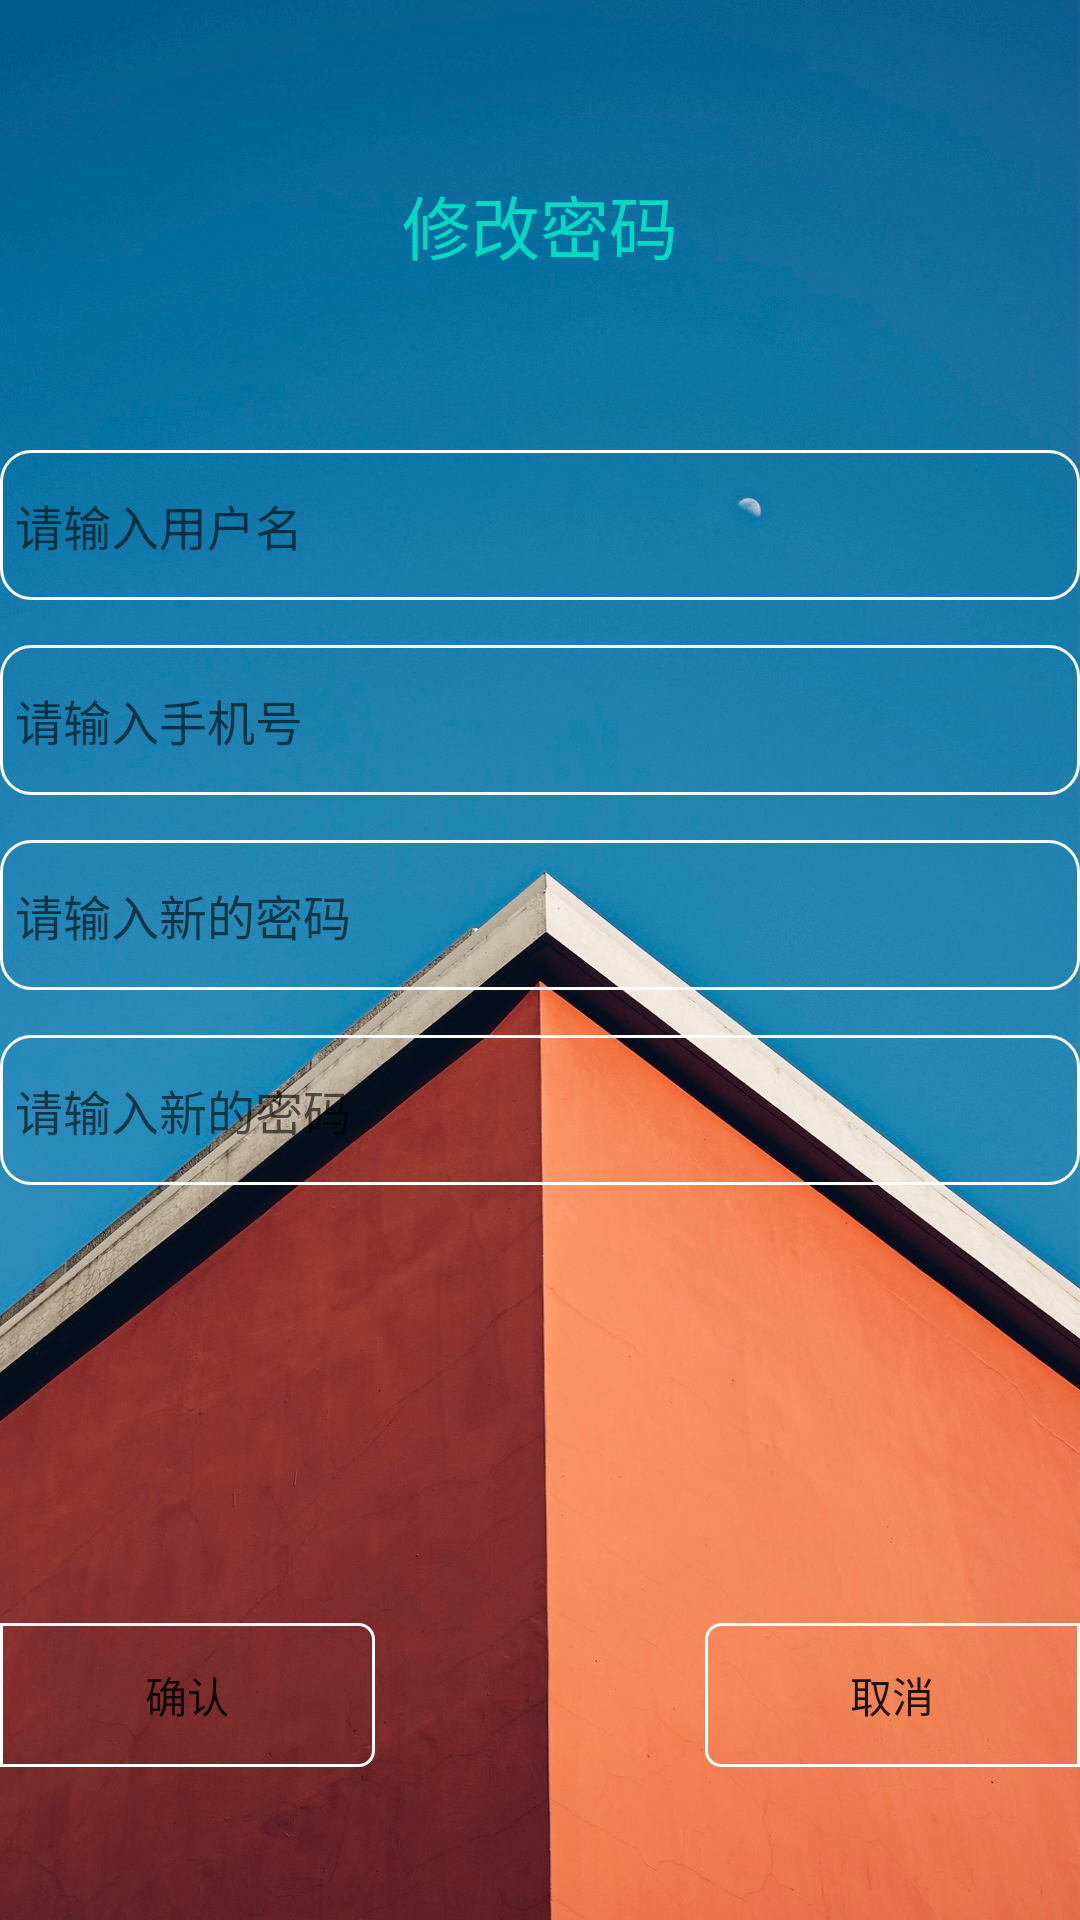

Write the Android layout XML for this screen, with the resource values it uses.
<!-- AndroidManifest.xml: application theme Theme.YiMaitong -->
<!-- res/layout/activity_edit.xml -->
<?xml version="1.0" encoding="utf-8"?>
<LinearLayout xmlns:android="http://schemas.android.com/apk/res/android"
    xmlns:app="http://schemas.android.com/apk/res-auto"
    xmlns:tools="http://schemas.android.com/tools"
    android:layout_width="match_parent"
    android:layout_height="match_parent"
    android:background="@drawable/background2"
    android:orientation="vertical"
    tools:context=".Login.EditActivity">

    <TextView
        android:layout_width="match_parent"
        android:layout_weight="1"
        android:layout_height="0dp"
        android:text="修改密码"
        android:textSize="23sp"
        android:textColor="@color/teal_200"
        android:gravity="center"/>

    <LinearLayout
        android:layout_width="match_parent"
        android:layout_height="0dp"
        android:layout_weight="2"
        android:orientation="vertical">

        <EditText
            android:id="@+id/re_u"
            android:layout_width="match_parent"
            android:layout_height="50dp"
            android:textSize="16sp"
            android:textColor="@color/black"
            android:hint="请输入用户名"
            android:maxLines="1"
            android:padding="5dp"
            android:background="@drawable/bg_username"
            />
        <EditText
            android:id="@+id/re_p"
            android:layout_width="match_parent"
            android:layout_height="50dp"
            android:layout_marginTop="15dp"
            android:background="@drawable/bg_username"
            android:hint="请输入手机号"
            android:inputType="textPassword"
            android:maxLines="1"
            android:padding="5dp"
            android:textColor="@color/black"
            android:textSize="16sp" />
        <EditText
            android:id="@+id/re_ps"
            android:layout_width="match_parent"
            android:layout_height="50dp"
            android:layout_marginTop="15dp"
            android:background="@drawable/bg_username"
            android:hint="请输入新的密码"
            android:inputType="textPassword"
            android:maxLines="1"
            android:padding="5dp"
            android:textColor="@color/black"
            android:textSize="16sp" />
        <EditText
            android:id="@+id/re_cps"
            android:layout_width="match_parent"
            android:layout_height="50dp"
            android:layout_marginTop="15dp"
            android:background="@drawable/bg_username"
            android:hint="请输入新的密码"
            android:inputType="textPassword"
            android:maxLines="1"
            android:padding="5dp"
            android:textColor="@color/black"
            android:textSize="16sp" />
    </LinearLayout>


    <LinearLayout
        android:layout_width="match_parent"
        android:layout_height="0dp"
        android:layout_weight="1"
        android:layout_marginTop="40dp"
        android:orientation="horizontal">

        <Button
            android:id="@+id/btn_confirm"
            android:layout_width="0dp"
            android:layout_height="wrap_content"
            android:layout_gravity="center"
            android:layout_weight="1"
            android:background="@drawable/button_login"
            android:text="确认" />

        <Button
            android:id="@+id/btn_cancel"
            android:layout_width="0dp"
            android:layout_height="wrap_content"
            android:layout_marginLeft="110dp"
            android:layout_gravity="center"
            android:layout_weight="1"
            android:background="@drawable/button_register"
            android:text="取消" />
    </LinearLayout>

</LinearLayout>
<!-- resources referenced by this layout -->
<resources>
  <!-- drawable background2: jpg bitmap (drawable-xhdpi, 219108 bytes) -->
  <!-- drawable bg_username (drawable) -->
  <?xml version="1.0" encoding="utf-8"?>
  <shape xmlns:android="http://schemas.android.com/apk/res/android">
      <stroke
          android:width="1dp"
          android:color="@color/white"
          />
      <corners
          android:radius="10dp"
          />
  </shape>
  <!-- drawable button_login (drawable) -->
  <?xml version="1.0" encoding="utf-8"?>
  <shape xmlns:android="http://schemas.android.com/apk/res/android">
      <stroke
          android:width="1dp"
          android:color="@color/white"
          />
      <corners
          android:topRightRadius="5dp"
          android:bottomRightRadius="5dp"
          />
  </shape>
  <!-- drawable button_register (drawable) -->
  <?xml version="1.0" encoding="utf-8"?>
  <shape xmlns:android="http://schemas.android.com/apk/res/android">
      <stroke
          android:width="1dp"
          android:color="@color/white"
          />
      <corners
          android:topLeftRadius="5dp"
          android:bottomLeftRadius="5dp"
          />
  </shape>
  <style name="Theme.YiMaitong" parent="Theme.MaterialComponents.DayNight.DarkActionBar">
          
          <item name="colorPrimary">@color/purple_500</item>
          <item name="colorPrimaryVariant">@color/purple_700</item>
          <item name="colorOnPrimary">@color/white</item>
          
          <item name="colorSecondary">@color/teal_200</item>
          <item name="colorSecondaryVariant">@color/teal_700</item>
          <item name="colorOnSecondary">@color/black</item>
          
          <item name="android:statusBarColor" tools:targetApi="l">?attr/colorPrimaryVariant</item>
          
      </style>
  <!-- not gathered from this repository: default colours our renderer supplied (Android Studio template values) -->
  <color name="purple_500">#FF6200EE</color>
  <color name="purple_700">#FF3700B3</color>
  <color name="teal_200">#FF03DAC5</color>
  <color name="teal_700">#FF018786</color>
  <color name="black">#FF000000</color>
  <color name="white">#FFFFFFFF</color>
</resources>
